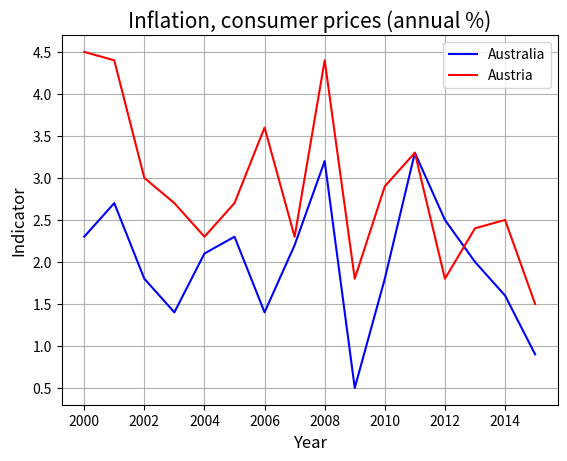

Source code (Python):
# Розглянути показник Inflation, consumer prices (annual %) для Австралії та Австрії у діапазоні від 2000 до 2015 року включно
# та на основі цих даних побудувати графіки, що показують динаміку показника для двох країн
import numpy as np

import matplotlib.pyplot as plt

import sys

import os

x = [2000, 2001, 2002, 2003, 2004, 2005, 2006, 2007, 2008, 2009, 2010, 2011, 2012, 2013, 2014, 2015]

y = [4.5, 4.4, 3.0, 2.7, 2.3, 2.7, 3.6, 2.3, 4.4, 1.8, 2.9, 3.3, 1.8, 2.4, 2.5, 1.5] # Inflation, consumer prices (annual %) для Австралії

z = [2.3, 2.7, 1.8, 1.4, 2.1, 2.3, 1.4, 2.2, 3.2, 0.5, 1.8, 3.3, 2.5, 2.0, 1.6, 0.9] # Inflation, consumer prices (annual %) для Австрії

np.array(x)

np.array(y)

np.array(z)

plt.plot(x, z, label='Australia', color = "blue") # синій, бо один з кольорів прапора Австралії

plt.plot(x, y, label='Austria', color = "red") # червоний, бо один з кольорів прапора Австрії

plt.title('Inflation, consumer prices (annual %)', fontsize=15)   # назва графіка

plt.xlabel('Year', fontsize=12, color='black') # вісь абсцис

plt.ylabel('Indicator', fontsize=12, color='black') # вісь ординат

plt.legend()

plt.grid(True)

plt.show()